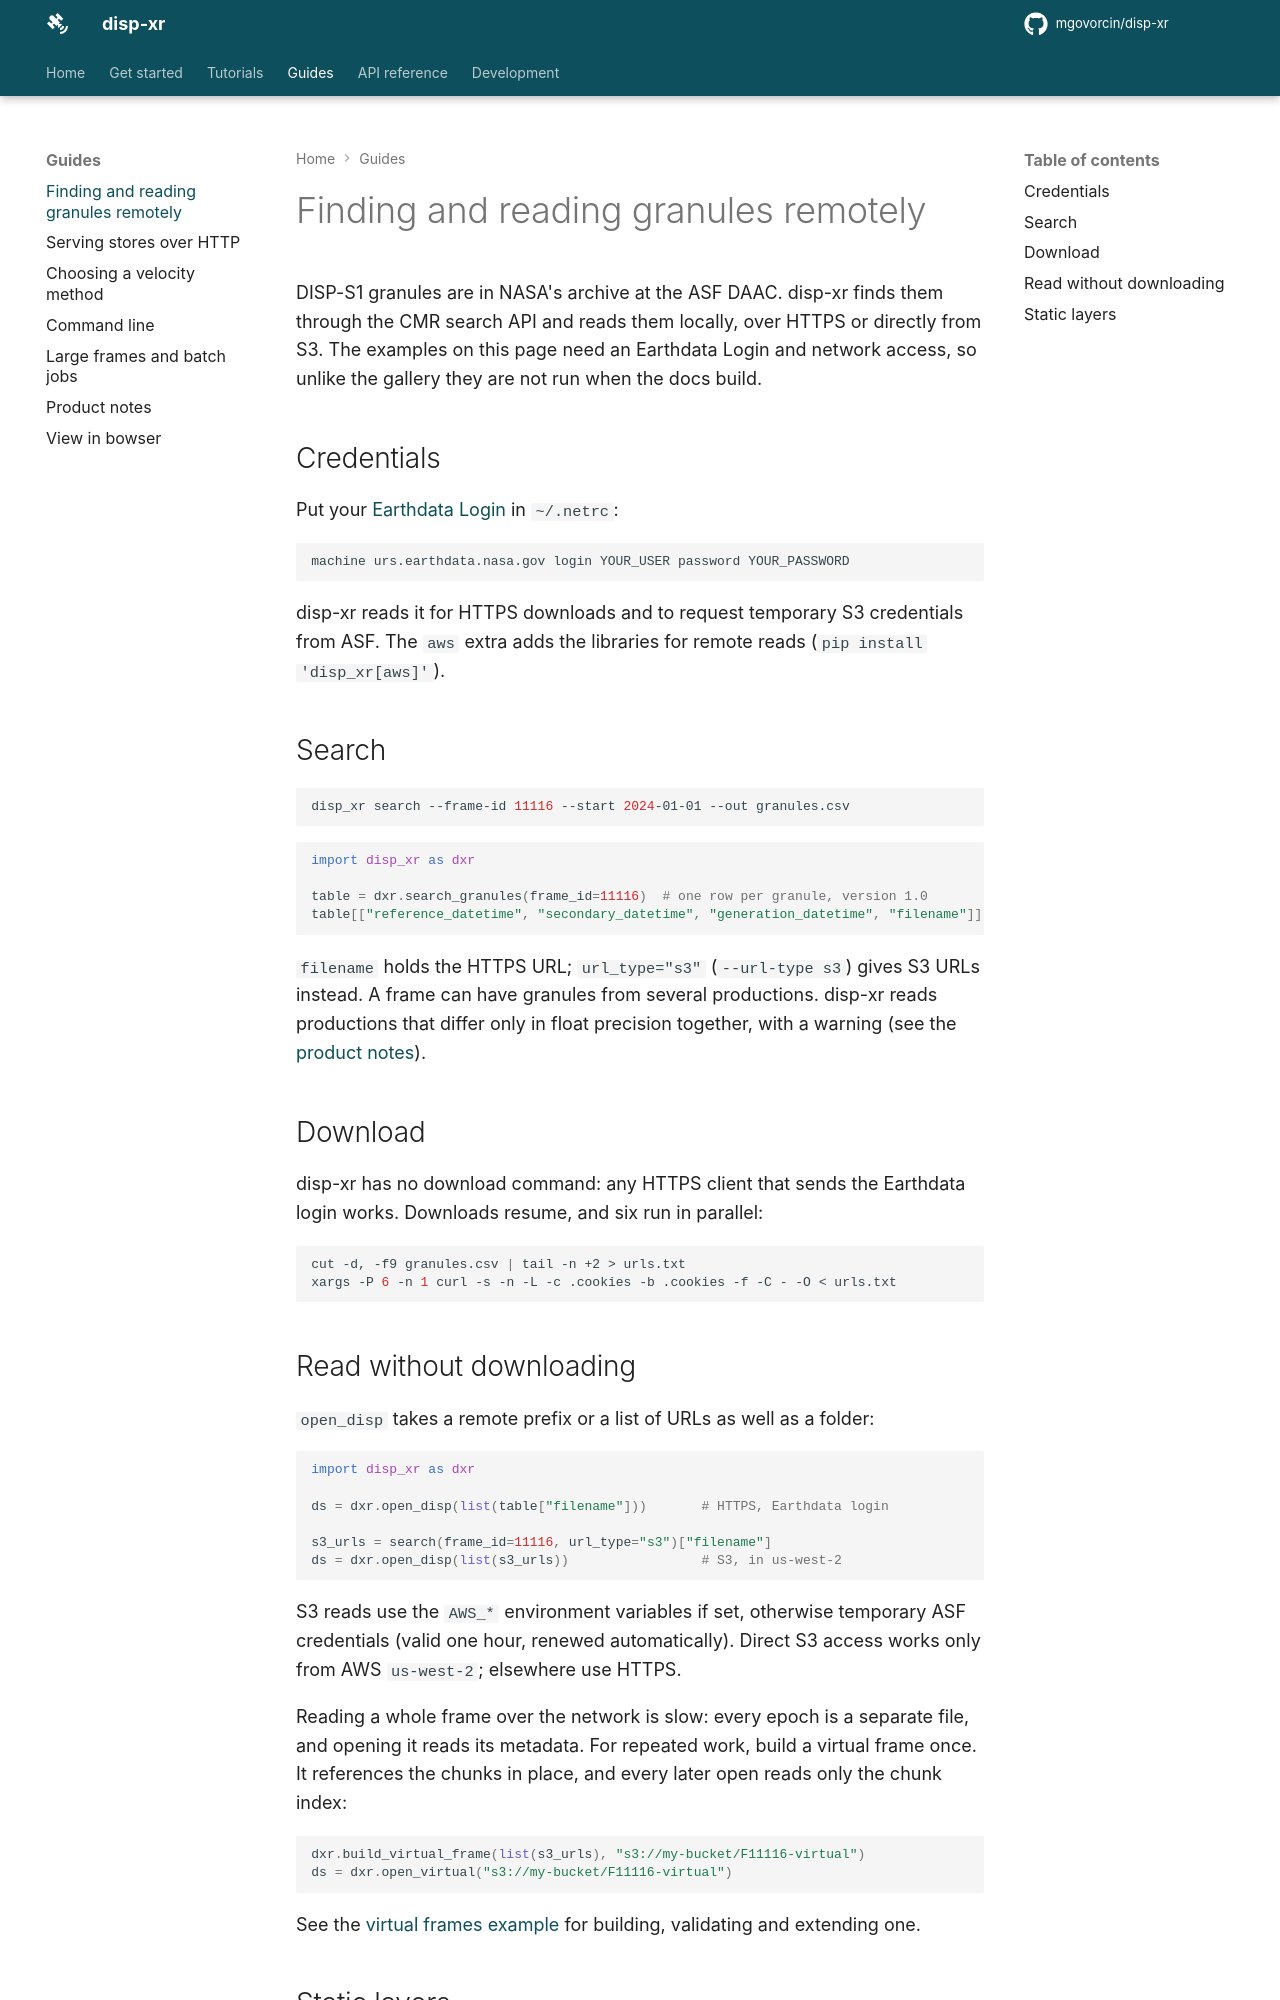

repository: mgovorcin/disp-xr · page: remote/index.html · generator: mkdocs

# Finding and reading granules remotely

DISP-S1 granules are in NASA's archive at the ASF DAAC. disp-xr finds them
through the CMR search API and reads them locally, over HTTPS or directly
from S3. The examples on this page need an Earthdata Login and network
access, so unlike the gallery they are not run when the docs build.

## Credentials

Put your [Earthdata Login](https://urs.earthdata.nasa.gov) in `~/.netrc`:

```text
machine urs.earthdata.nasa.gov login YOUR_USER password YOUR_PASSWORD
```

disp-xr reads it for HTTPS downloads and to request temporary S3
credentials from ASF. The `aws` extra adds the libraries for remote reads
(`pip install 'disp_xr[aws]'`).

## Search

```bash
disp_xr search --frame-id 11116 --start 2024-01-01 --out granules.csv
```

```python
import disp_xr as dxr

table = dxr.search_granules(frame_id=11116)  # one row per granule, version 1.0
table[["reference_datetime", "secondary_datetime", "generation_datetime", "filename"]]
```

`filename` holds the HTTPS URL; `url_type="s3"` (`--url-type s3`) gives S3
URLs instead. A frame can have granules from several productions. disp-xr
reads productions that differ only in float precision together, with a
warning (see the [product notes](product_notes.md)).

## Download

disp-xr has no download command: any HTTPS client that sends the Earthdata
login works. Downloads resume, and six run in parallel:

```bash
cut -d, -f9 granules.csv | tail -n +2 > urls.txt
xargs -P 6 -n 1 curl -s -n -L -c .cookies -b .cookies -f -C - -O < urls.txt
```
